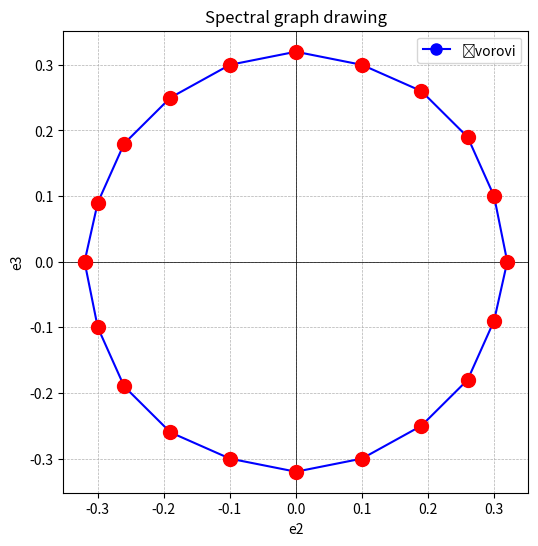

The matplotlib source for this figure:
import matplotlib.pyplot as plt

# Given coordinates
alpha2_x = [-0.32, -0.3, -0.26, -0.19, -0.1, 0.0, 0.1, 0.19, 0.26, 0.3, 0.32, 0.3, 0.26, 0.19, 0.1, 0.0, -0.1, -0.19, -0.26, -0.3]
alpha3_y = [-0.0, 0.09, 0.18, 0.25, 0.3, 0.32, 0.3, 0.26, 0.19, 0.1, 0.0, -0.09, -0.18, -0.25, -0.3, -0.32, -0.3, -0.26, -0.19, -0.1]

alpha2_x.append(alpha2_x[0])
alpha3_y.append(alpha3_y[0])

# Plot the points and connect them
plt.figure(figsize=(6, 6))
plt.plot(alpha2_x, alpha3_y, marker='o', color='blue', linestyle='-', markersize=8, label="čvorovi")  # Connect the dots with lines
plt.scatter(alpha2_x, alpha3_y, color='red', s=100, zorder=5)  # Emphasize the dots with red color and bigger size
plt.axhline(0, color='black', linewidth=0.5)
plt.axvline(0, color='black', linewidth=0.5)
plt.grid(True, linestyle='--', linewidth=0.5)
plt.xlabel("e2")
plt.ylabel("e3")
plt.title("Spectral graph drawing")
plt.legend()
plt.show()
